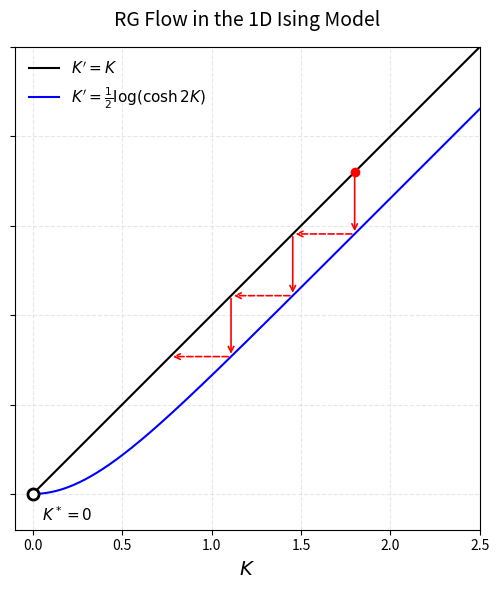

Generate this figure with matplotlib:
import numpy as np
import matplotlib.pyplot as plt

# Set up the figure with minimal style
fig, ax = plt.subplots(figsize=(8, 6))

# Define K range
K = np.linspace(0, 2.5, 500)

# Define the RG transformation: K' = 1/2 * log(cosh(2K))
K_prime = 0.5 * np.log(np.cosh(2*K))

# Plot the two curves
ax.plot(K, K, 'k-', linewidth=1.5, label=r"$K' = K$")
ax.plot(K, K_prime, 'b-', linewidth=1.5, label=r"$K' = \frac{1}{2}\log(\cosh 2K)$")

# Starting point for RG flow visualization
K0 = 1.8
current_K = K0

# Store points for drawing the flow
flow_points_x = [current_K]
flow_points_y = [current_K]

# Perform 3 RG iterations
for i in range(3):
    # Calculate K' for current K
    K_new = 0.5 * np.log(np.cosh(2*current_K))
    
    # Down: from identity line to RG curve
    flow_points_x.append(current_K)
    flow_points_y.append(K_new)
    
    # Right: from RG curve to identity line (at new K value)
    flow_points_x.append(K_new)
    flow_points_y.append(K_new)
    
    current_K = K_new

# Draw the RG flow path with arrows
for i in range(0, len(flow_points_x)-1, 2):
    # Vertical segments (down)
    if i < len(flow_points_x)-1:
        ax.annotate('', xy=(flow_points_x[i], flow_points_y[i+1]), 
                   xytext=(flow_points_x[i], flow_points_y[i]),
                   arrowprops=dict(arrowstyle='->', color='red', lw=1.2))
    
    # Horizontal segments (right) - dashed
    if i+1 < len(flow_points_x)-1:
        ax.annotate('', xy=(flow_points_x[i+2], flow_points_y[i+1]), 
                   xytext=(flow_points_x[i+1], flow_points_y[i+1]),
                   arrowprops=dict(arrowstyle='->', color='red', lw=1.2, linestyle='--'))

# Mark the starting point
ax.plot(K0, K0, 'ro', markersize=6)

# Mark fixed points
ax.plot(0, 0, 'ko', markersize=8, markerfacecolor='white', markeredgewidth=2)
ax.text(0.05, -0.15, r'$K^* = 0$', fontsize=11)

# Set axis properties
ax.set_xlim(-0.1, 2.5)
ax.set_ylim(-0.2, 2.5)
ax.set_xlabel(r'$K$', fontsize=14)
ax.set_aspect('equal')

# Add grid for clarity
ax.grid(True, alpha=0.3, linestyle='--')

# Legend
ax.legend(loc='upper left', frameon=False, fontsize=11)

# Remove y-axis label as requested
ax.set_yticklabels([])

# Title
ax.set_title('RG Flow in the 1D Ising Model', fontsize=14, pad=15)

plt.tight_layout()
plt.show()
